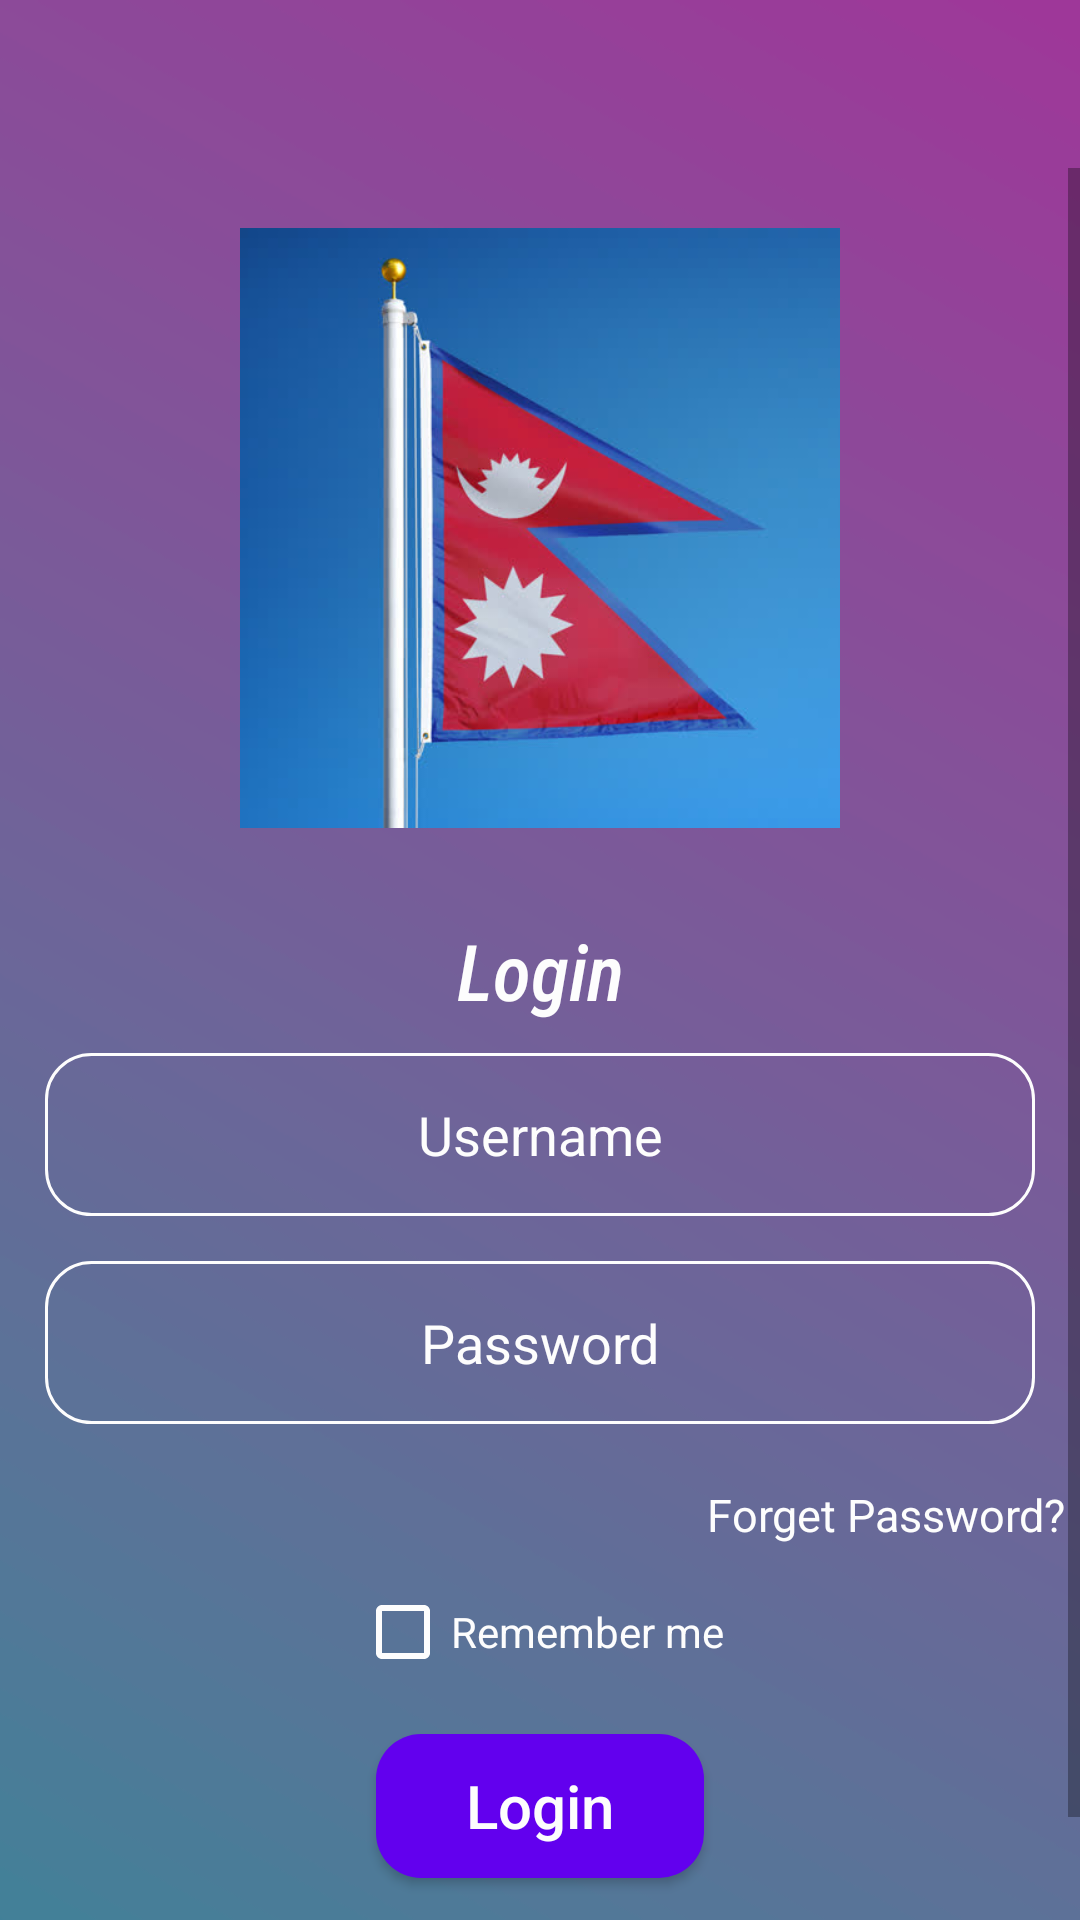

Produce the Android XML layout that renders to this screen, including the resource entries it uses.
<!-- AndroidManifest.xml: application theme Theme.DemoApplication -->
<!-- res/layout/layout_login.xml -->
<?xml version="1.0" encoding="utf-8"?>
<LinearLayout xmlns:android="http://schemas.android.com/apk/res/android"
    xmlns:app="http://schemas.android.com/apk/res-auto"
    android:layout_width="match_parent"
    android:layout_height="match_parent"
    android:background="@drawable/img_sign_up_background"
    android:orientation="vertical">

    <androidx.appcompat.widget.Toolbar
        android:id="@+id/toolbar"
        android:layout_width="match_parent"
        android:layout_height="wrap_content"
        android:layout_marginLeft="40dp"
        app:titleTextColor="@color/white" />

    <ScrollView
        android:layout_width="match_parent"
        android:layout_height="match_parent"
        >
        <LinearLayout
            android:layout_width="match_parent"
            android:layout_height="match_parent"
            android:orientation="vertical">

    <ImageView
        android:layout_width="200dp"
        android:layout_height="200dp"
        android:layout_gravity="center"
        android:layout_marginTop="20dp"
        android:scaleType="centerCrop"
        android:src="@drawable/img_background" />

    <TextView
        android:layout_width="match_parent"
        android:layout_height="wrap_content"
        android:layout_marginTop="30dp"
        android:fontFamily="sans-serif-condensed-medium"
        android:text="@string/login"
        android:textAlignment="center"
        android:textColor="@color/white"
        android:textSize="26sp"
        android:textStyle="italic" />

    <EditText
        android:layout_width="match_parent"
        android:layout_height="wrap_content"
        android:id="@+id/editUsername"
        android:drawableStart="@drawable/ic_baseline_account_circle_24"
        android:layout_marginLeft="15dp"
        android:layout_marginTop="10dp"
        android:layout_marginRight="15dp"
        android:background="@drawable/edit_background"
        android:hint="@string/text_username"
        android:textAlignment="center"
        android:inputType="text"
        android:padding="15dp"
        android:textColor="@color/white"
        android:textColorHint="@color/white" />

    <EditText
        android:layout_width="match_parent"
        android:layout_height="wrap_content"
        android:id="@+id/editPassword"
        android:drawableStart="@drawable/ic_baseline_vpn_key_24"
        android:layout_margin="15dp"
        android:background="@drawable/edit_background"
        android:hint="@string/text_password"
        android:textAlignment="center"
        android:inputType="textPassword"
        android:padding="15dp"
        android:textColor="@color/white"
        android:textColorHint="@color/white" />

    <TextView
        android:layout_width="match_parent"
        android:layout_height="wrap_content"
        android:layout_margin="5dp"
        android:text="@string/forget_password"
        android:textAlignment="textEnd"
        android:textColor="@color/white"
        android:textSize="15sp" />


    <CheckBox
        android:layout_width="wrap_content"
        android:layout_height="wrap_content"
        android:id="@+id/checkRemember"
        android:layout_gravity="center_horizontal"
        android:buttonTint="@color/white"
        android:text="@string/text_remember_me"
        android:textColor="@color/white" />











    <androidx.appcompat.widget.AppCompatButton
        android:layout_width="wrap_content"
        android:layout_height="wrap_content"
        android:id="@+id/loginButton"
        android:layout_gravity="center_horizontal"
        android:layout_margin="10dp"
        android:background="@drawable/edit_button"
        android:paddingHorizontal="30dp"
        android:text="@string/text_login"
        android:textAllCaps="false"
        android:textColor="@color/white"
        android:textSize="20sp" />

    <TextView
        android:id="@+id/signUp"
        android:layout_width="match_parent"
        android:layout_height="wrap_content"
        android:layout_margin="10dp"
        android:text="@string/or_sign_up"
        android:textAlignment="center"
        android:textColor="@color/white"
        android:textSize="15sp" />













        </LinearLayout>
    </ScrollView>



</LinearLayout>
<!-- resources referenced by this layout -->
<resources>
  <color name="white">#FDFDFD</color>
  <!-- drawable edit_background (drawable) -->
  <?xml version="1.0" encoding="utf-8"?>
  <shape xmlns:android="http://schemas.android.com/apk/res/android"
      android:shape="rectangle">
      <corners android:radius="15dp"/>
  
  
  
  
      <stroke android:width="@dimen/cardview_compat_inset_shadow"
          android:color="@color/white"
          />
  </shape>
  <!-- drawable edit_button (drawable) -->
  <?xml version="1.0" encoding="utf-8"?>
  <shape xmlns:android="http://schemas.android.com/apk/res/android"
      android:shape="rectangle">
      <corners android:radius="15dp"/>
      <solid android:color="@color/purple_500" />
  
  </shape>
  <!-- drawable img_background: jpg bitmap (drawable, 31259 bytes) -->
  <!-- drawable img_sign_up_background: png bitmap (drawable-v24, 36477 bytes) -->
  <string name="forget_password">Forget Password?</string>
  <string name="login">Login</string>
  <string name="or_sign_up"><u>Or SignUp</u></string>
  <string name="sign_up">Join Now</string>
  <string name="text_do_not_remember_me">Do not Remember me</string>
  <string name="text_login">Login</string>
  <string name="text_password">Password</string>
  <string name="text_remember_me">Remember me</string>
  <string name="text_username">Username</string>
  <style name="Theme.DemoApplication" parent="Theme.MaterialComponents.DayNight.DarkActionBar">
          
          <item name="colorPrimary">@color/purple_500</item>
          <item name="colorPrimaryVariant">@color/purple_700</item>
          <item name="colorOnPrimary">@color/white</item>
          
          <item name="colorSecondary">@color/teal_200</item>
          <item name="colorSecondaryVariant">@color/teal_700</item>
          <item name="colorOnSecondary">@color/black</item>
          
          <item name="windowNoTitle">true</item>
          <item name="windowActionBarOverlay">@null</item>
          <item name="windowActionBar">false</item>
          <item name="android:statusBarColor" tools:targetApi="l">?attr/colorPrimaryVariant</item>
          
      </style>
  <color name="purple_500">#FF6200EE</color>
  <color name="purple_700">#FF3700B3</color>
  <color name="teal_200">#FF03DAC5</color>
  <color name="teal_700">#FF018786</color>
  <color name="black">#FF000000</color>
</resources>
